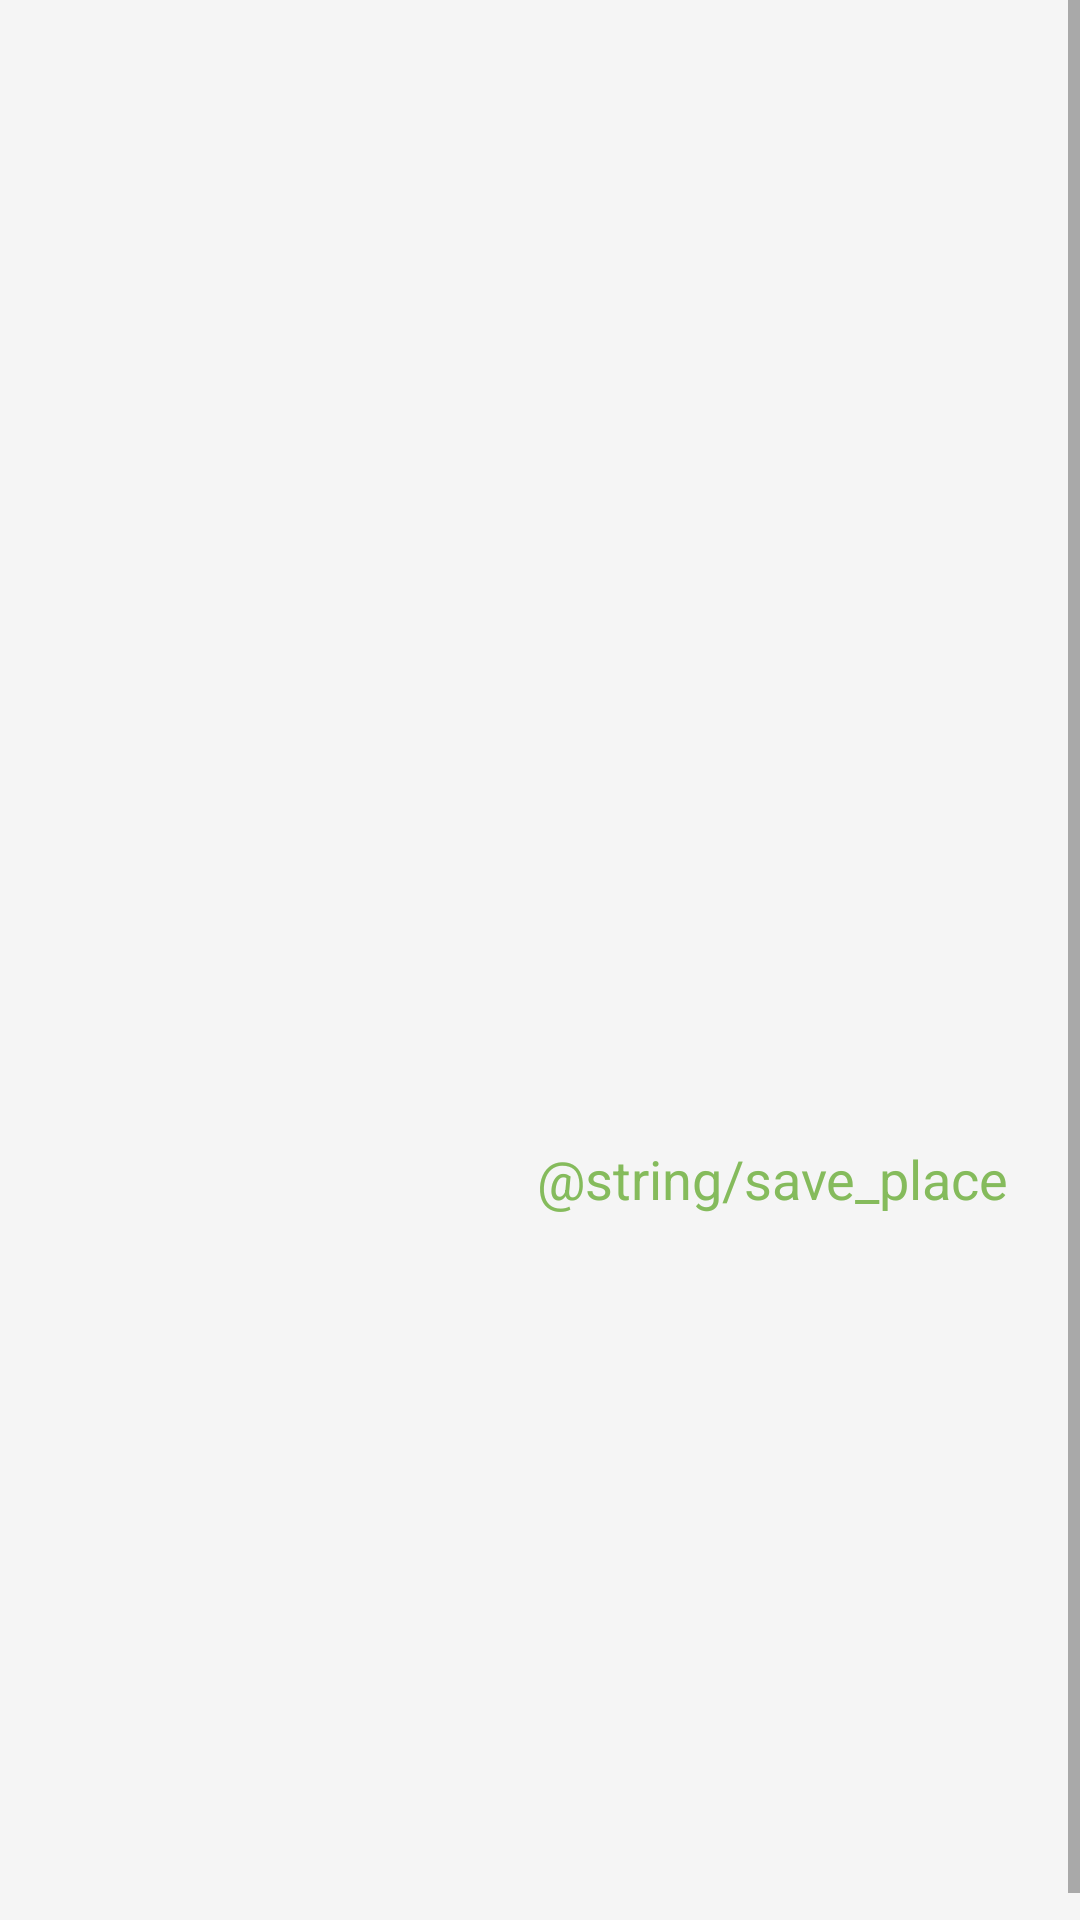

Produce the Android XML layout that renders to this screen, including the resource entries it uses.
<!-- AndroidManifest.xml: application theme Theme.TouristApp -->
<!-- res/layout/fragment_detailed_place.xml -->
<?xml version="1.0" encoding="utf-8"?>
<ScrollView xmlns:android="http://schemas.android.com/apk/res/android"
    android:layout_width="match_parent"
    android:layout_height="match_parent"
    xmlns:app="http://schemas.android.com/apk/res-auto"
    android:fillViewport="true"
    xmlns:tools="http://schemas.android.com/tools">

    <androidx.constraintlayout.widget.ConstraintLayout
        android:id="@+id/linearLayout"
        android:layout_width="match_parent"
        android:layout_height="wrap_content">

        <ImageView
            android:id="@+id/place_image"
            android:layout_width="0dp"
            android:layout_height="300dp"
            android:layout_marginBottom="5dp"
            android:scaleType="centerCrop"
            app:layout_constraintBottom_toTopOf="@+id/place_name"
            app:layout_constraintEnd_toEndOf="parent"
            app:layout_constraintStart_toStartOf="parent"
            app:layout_constraintTop_toTopOf="parent" />

        <TextView
            android:id="@+id/place_name"
            android:layout_width="0dp"
            android:layout_height="wrap_content"
            android:layout_marginStart="4dp"
            android:layout_marginLeft="4dp"
            android:layout_marginEnd="4dp"
            android:layout_marginRight="4dp"
            android:layout_marginBottom="10dp"
            android:textSize="18sp"
            android:textStyle="bold"
            app:layout_constraintBottom_toTopOf="@+id/place_description"
            app:layout_constraintEnd_toEndOf="parent"
            app:layout_constraintStart_toStartOf="parent"
            app:layout_constraintTop_toBottomOf="@+id/place_image"
            tools:text="City place" />

        <TextView
            android:id="@+id/place_description"
            android:layout_width="0dp"
            android:layout_height="wrap_content"
            android:layout_marginStart="4dp"
            android:layout_marginEnd="4dp"
            android:layout_marginBottom="288dp"
            android:textSize="16sp"
            app:layout_constraintBottom_toBottomOf="parent"
            app:layout_constraintEnd_toEndOf="parent"
            app:layout_constraintStart_toStartOf="parent"
            app:layout_constraintTop_toBottomOf="@+id/place_name"
            tools:text="City Description\nsdsadas\nsadasdas\ndsaasdasd\ndasdasdasd\nasdasdasd" />

        <Button
            android:id="@+id/save_place"
            android:layout_width="wrap_content"
            android:layout_height="wrap_content"
            android:layout_marginTop="8dp"
            style="?attr/materialButtonOutlinedStyle"
            android:layout_marginEnd="8dp"
            android:text="@string/save_place"
            app:layout_constraintEnd_toEndOf="parent"
            app:layout_constraintTop_toBottomOf="@+id/place_description" />
    </androidx.constraintlayout.widget.ConstraintLayout>
</ScrollView>
<!-- resources referenced by this layout -->
<resources>
  <style name="Theme.TouristApp" parent="Theme.MaterialComponents.DayNight.NoActionBar">
  
          <item name="textAppearanceHeadline1">@style/TextAppearance.TouristApp.Headline1</item>
          <item name="textAppearanceBody1">@style/TextAppearance.TouristApp.AppearanceBody1</item>
          <item name="textAppearanceButton">@style/TextAppearance.TouristApp.AppearanceButton</item>
          
          <item name="colorPrimary">@color/primaryLightColor</item>
          <item name="android:colorBackground">@color/backgroundColor</item>
          <item name="colorPrimaryVariant">@color/primary</item>
          <item name="colorOnPrimary">@color/primaryTextColor</item>
          
          <item name="colorSecondary">@color/secondaryLightColor</item>
          <item name="colorSecondaryVariant">@color/secondaryColor</item>
          <item name="colorOnSecondary">@color/secondaryTextColor</item>
          
          <item name="android:statusBarColor" tools:targetApi="l">?attr/colorPrimaryVariant</item>
          
      </style>
  <style name="TextAppearance.TouristApp.Headline1" parent="TextAppearance.MaterialComponents.Headline1">
  
          <item name="fontFamily">@font/lato_bold</item>
          <item name="android:textAllCaps">false</item>
          <item name="android:textStyle">bold</item>
          <item name="android:textSize">20sp</item>
          <item name="android:letterSpacing">0</item>
  
      </style>
  <style name="TextAppearance.TouristApp.AppearanceBody1" parent="TextAppearance.MaterialComponents.Body1">
  
          <item name="fontFamily">@font/lato_italic</item>
          <item name="android:textAllCaps">false</item>
          <item name="android:textSize">16sp</item>
          <item name="android:letterSpacing">0</item>
  
      </style>
  <style name="TextAppearance.TouristApp.AppearanceButton" parent="TextAppearance.MaterialComponents.Button">
  
          <item name="fontFamily">@font/lato_regular</item>
          <item name="android:textAllCaps">false</item>
          <item name="android:textSize">18sp</item>
          <item name="android:letterSpacing">0</item>
  
      </style>
  <color name="primaryLightColor">#85bb5c</color>
  <color name="backgroundColor">#f5f5f5</color>
  <color name="primary">#558b2f</color>
  <color name="primaryTextColor">#000000</color>
  <color name="secondaryLightColor">#ffd95a</color>
  <color name="secondaryColor">#f9a825</color>
  <color name="secondaryTextColor">#000000</color>
</resources>
